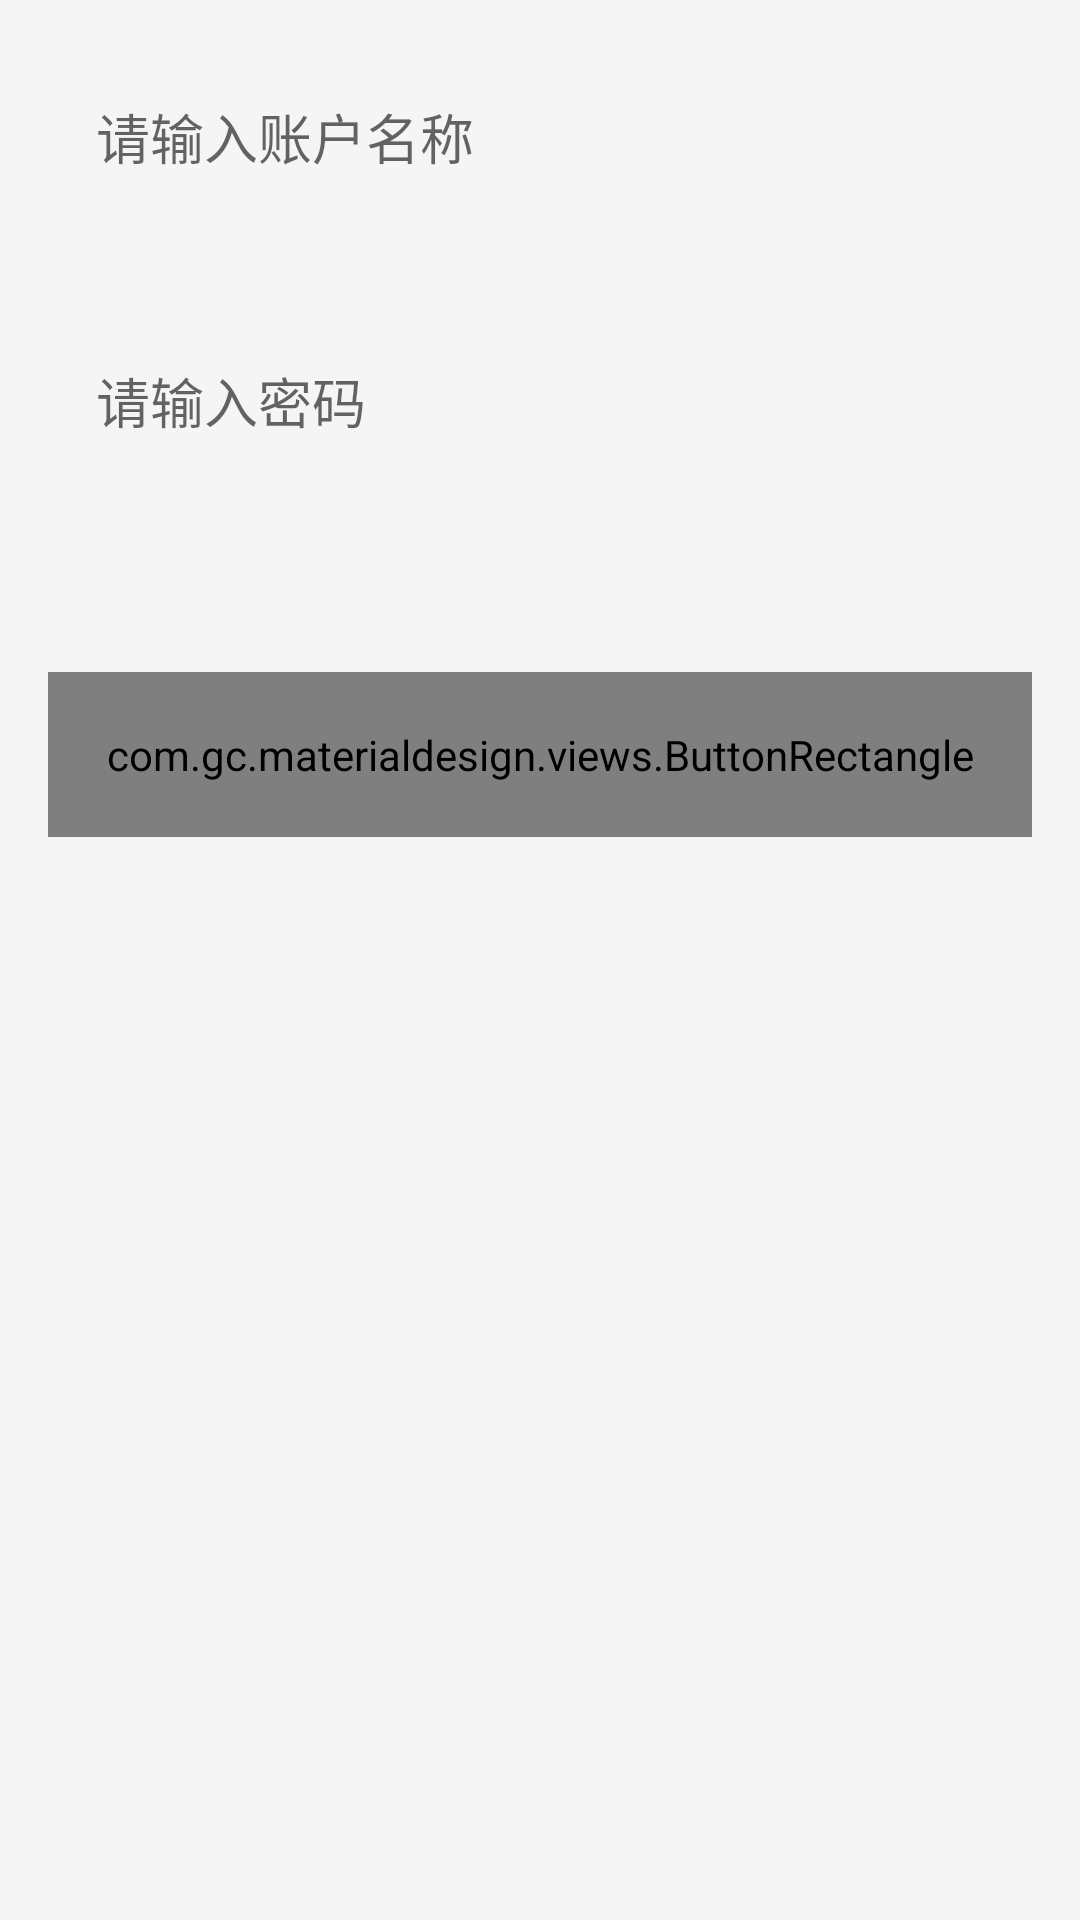

Layout XML and referenced resources for this Android screen:
<!-- AndroidManifest.xml: application theme AppTheme -->
<!-- res/layout/activity_login.xml -->
<?xml version="1.0" encoding="utf-8"?>
<android.support.constraint.ConstraintLayout xmlns:android="http://schemas.android.com/apk/res/android"
    android:layout_width="match_parent"
    android:layout_height="match_parent"
    xmlns:app="http://schemas.android.com/apk/res-auto"
    android:paddingLeft="@dimen/activity_horizontal_margin"
    android:paddingRight="@dimen/activity_horizontal_margin"
    android:paddingTop="@dimen/padding_large"
    android:background="@color/white_back">
    <LinearLayout
        android:layout_width="match_parent"
        android:layout_height="wrap_content"
        android:orientation="vertical"
        app:layout_constraintTop_toTopOf="parent"
        app:layout_constraintVertical_bias="0"
        app:layout_constraintBottom_toBottomOf="parent"
        android:layout_alignParentLeft="true"
        android:layout_alignParentStart="true">



            <android.support.design.widget.TextInputLayout
                android:layout_width="match_parent"
                android:layout_height="wrap_content"
                android:layout_margin="@dimen/activity_horizontal_margin"
                android:clipToPadding="false"
                android:minHeight="?android:attr/actionBarSize"
                android:transitionGroup="true"
                >

                <EditText
                    style="@style/edit_style"
                    android:id="@+id/login_et_phone"
                    android:layout_width="match_parent"
                    android:layout_height="wrap_content"
                    android:singleLine="true"
                    android:layout_gravity="center_vertical"
                    android:hint="请输入账户名称"
                    />


            </android.support.design.widget.TextInputLayout>




        <android.support.design.widget.TextInputLayout
            android:layout_width="match_parent"
            android:layout_height="wrap_content"
            android:layout_margin="@dimen/activity_horizontal_margin"
            android:clipToPadding="false"
            android:minHeight="?android:attr/actionBarSize"
            android:transitionGroup="true"

            >

            <EditText
                style="@style/edit_style"
                android:id="@+id/login_et_password"
                android:layout_width="match_parent"
                android:layout_height="wrap_content"
                android:singleLine="true"

                android:layout_gravity="center_vertical"
                android:hint="请输入密码"
                android:inputType="textPassword"
                />


        </android.support.design.widget.TextInputLayout>







        <com.gc.materialdesign.views.ButtonRectangle
            android:id="@+id/login_bt_confirm"
            android:layout_width="match_parent"
            android:layout_height="55dp"
            android:layout_marginTop="40dp"
            android:background="@color/load_button"
            >

            <TextView

                android:layout_width="wrap_content"
                android:layout_height="wrap_content"
                android:text="登录"
                android:textSize="@dimen/text_large"
                android:textColor="@color/white_back"
                android:layout_centerInParent="true"
                />
        </com.gc.materialdesign.views.ButtonRectangle>
    </LinearLayout>

    <com.wang.avi.AVLoadingIndicatorView
        android:id="@+id/av_loading"
        android:layout_width="@dimen/loading_size"
        android:layout_height="@dimen/loading_size"
        app:indicatorColor="@color/colorPrimary"
        android:layout_centerInParent="true"
        app:indicatorName="LineSpinFadeLoaderIndicator"
        app:layout_constraintTop_toTopOf="parent"
        app:layout_constraintBottom_toBottomOf="parent"
        app:layout_constraintLeft_toLeftOf="parent"
        app:layout_constraintRight_toRightOf="parent"
        android:visibility="gone"
        />
</android.support.constraint.ConstraintLayout>
<!-- resources referenced by this layout -->
<resources>
  <color name="colorPrimary">#005AAB</color>
  <color name="load_button">#0198CA</color>
  <color name="white_back">#F5F5F5</color>
  <dimen name="activity_horizontal_margin">16dp</dimen>
  <dimen name="loading_size">60dp</dimen>
  <dimen name="padding_large">8dp</dimen>
  <dimen name="text_large" tools:ignore="MissingDefaultResource">25sp</dimen>
  <style name="edit_style">
          
          <item name="android:maxLength">50</item>
          <item name="android:singleLine">true</item>
          <item name="android:maxLines">1</item>
          <item name="android:imeOptions">actionNext</item>
          <item name="android:textSize">@dimen/text_nromal</item>
          <item name="android:textColor">@android:color/black</item>
      </style>
  <style name="AppTheme" parent="Theme.AppCompat.Light.DarkActionBar">
          
          <item name="colorPrimary">@color/colorPrimary</item>
          <item name="colorPrimaryDark">@color/colorPrimaryDark</item>
          <item name="colorAccent">@color/colorAccent</item>
          <item name="editTextStyle">@style/EditTextStyle</item>
          <item name="buttonStyle">@style/Widget.AppCompat.Button</item>
  
          
          <item name="windowNoTitle">true</item>
          <item name="android:windowSoftInputMode">stateAlwaysHidden|adjustNothing</item>
  
  
      </style>
  <dimen name="text_nromal">18sp</dimen>
  <color name="colorPrimaryDark">#4C7BB3</color>
  <color name="colorAccent">#01AEF0</color>
  <style name="EditTextStyle" parent="Widget.AppCompat.EditText">
          <item name="android:textColor">@color/text_gray</item>
          <item name="android:background">@color/white_back</item>
      </style>
  <color name="text_gray">#737373</color>
</resources>
